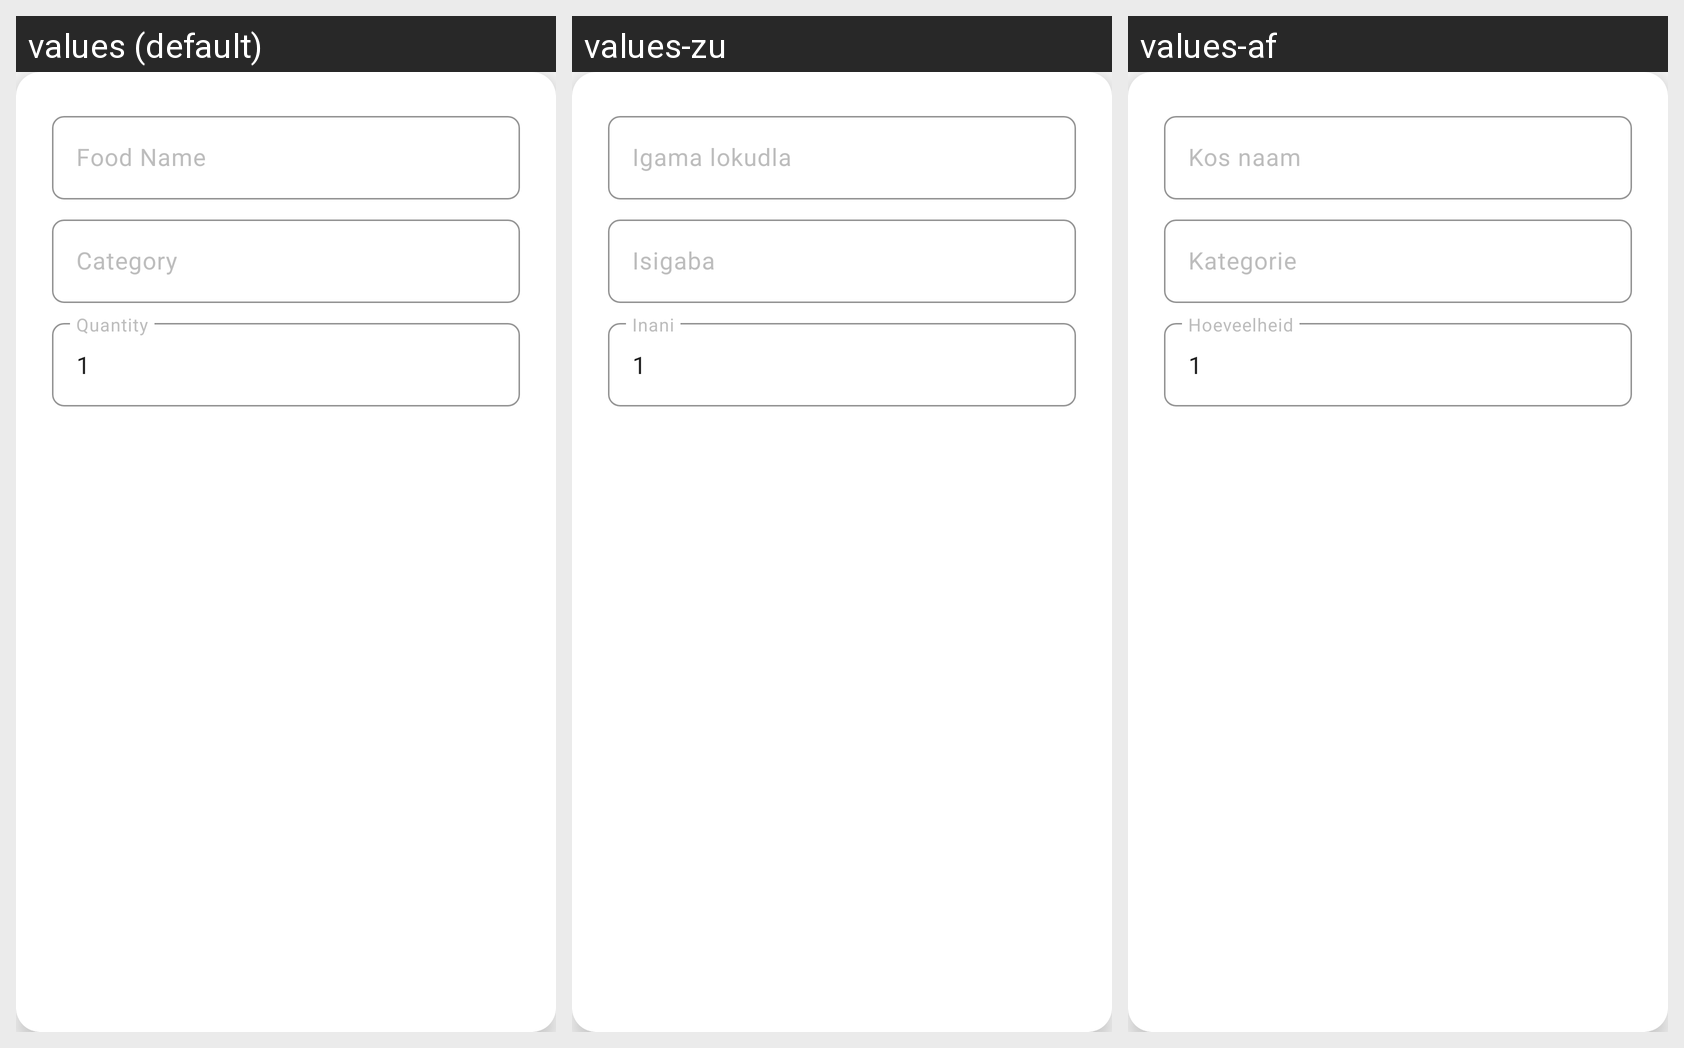

For this localized Android screen grid, give each drawn string resource with its value in every locale shown.
Android screen res/layout/dialog_add_food.xml rendered under 3 locales, left to right: values (default), values-zu, values-af. Device: Nexus 5 (rendered at 1080×1920; each locale shown at half size, 540×960, under a caption strip naming it); theme Theme.FridgeFairy.
Strings drawn on this screen, with the default value and each locale's value (text and hints the layout hard-codes, and strings that could not be matched under every locale, appear in the picture but are not listed):

food_name
  values: Food Name
  values-zu: Igama lokudla
  values-af: Kos naam

category
  values: Category
  values-zu: Isigaba
  values-af: Kategorie

quantity
  values: Quantity
  values-zu: Inani
  values-af: Hoeveelheid
